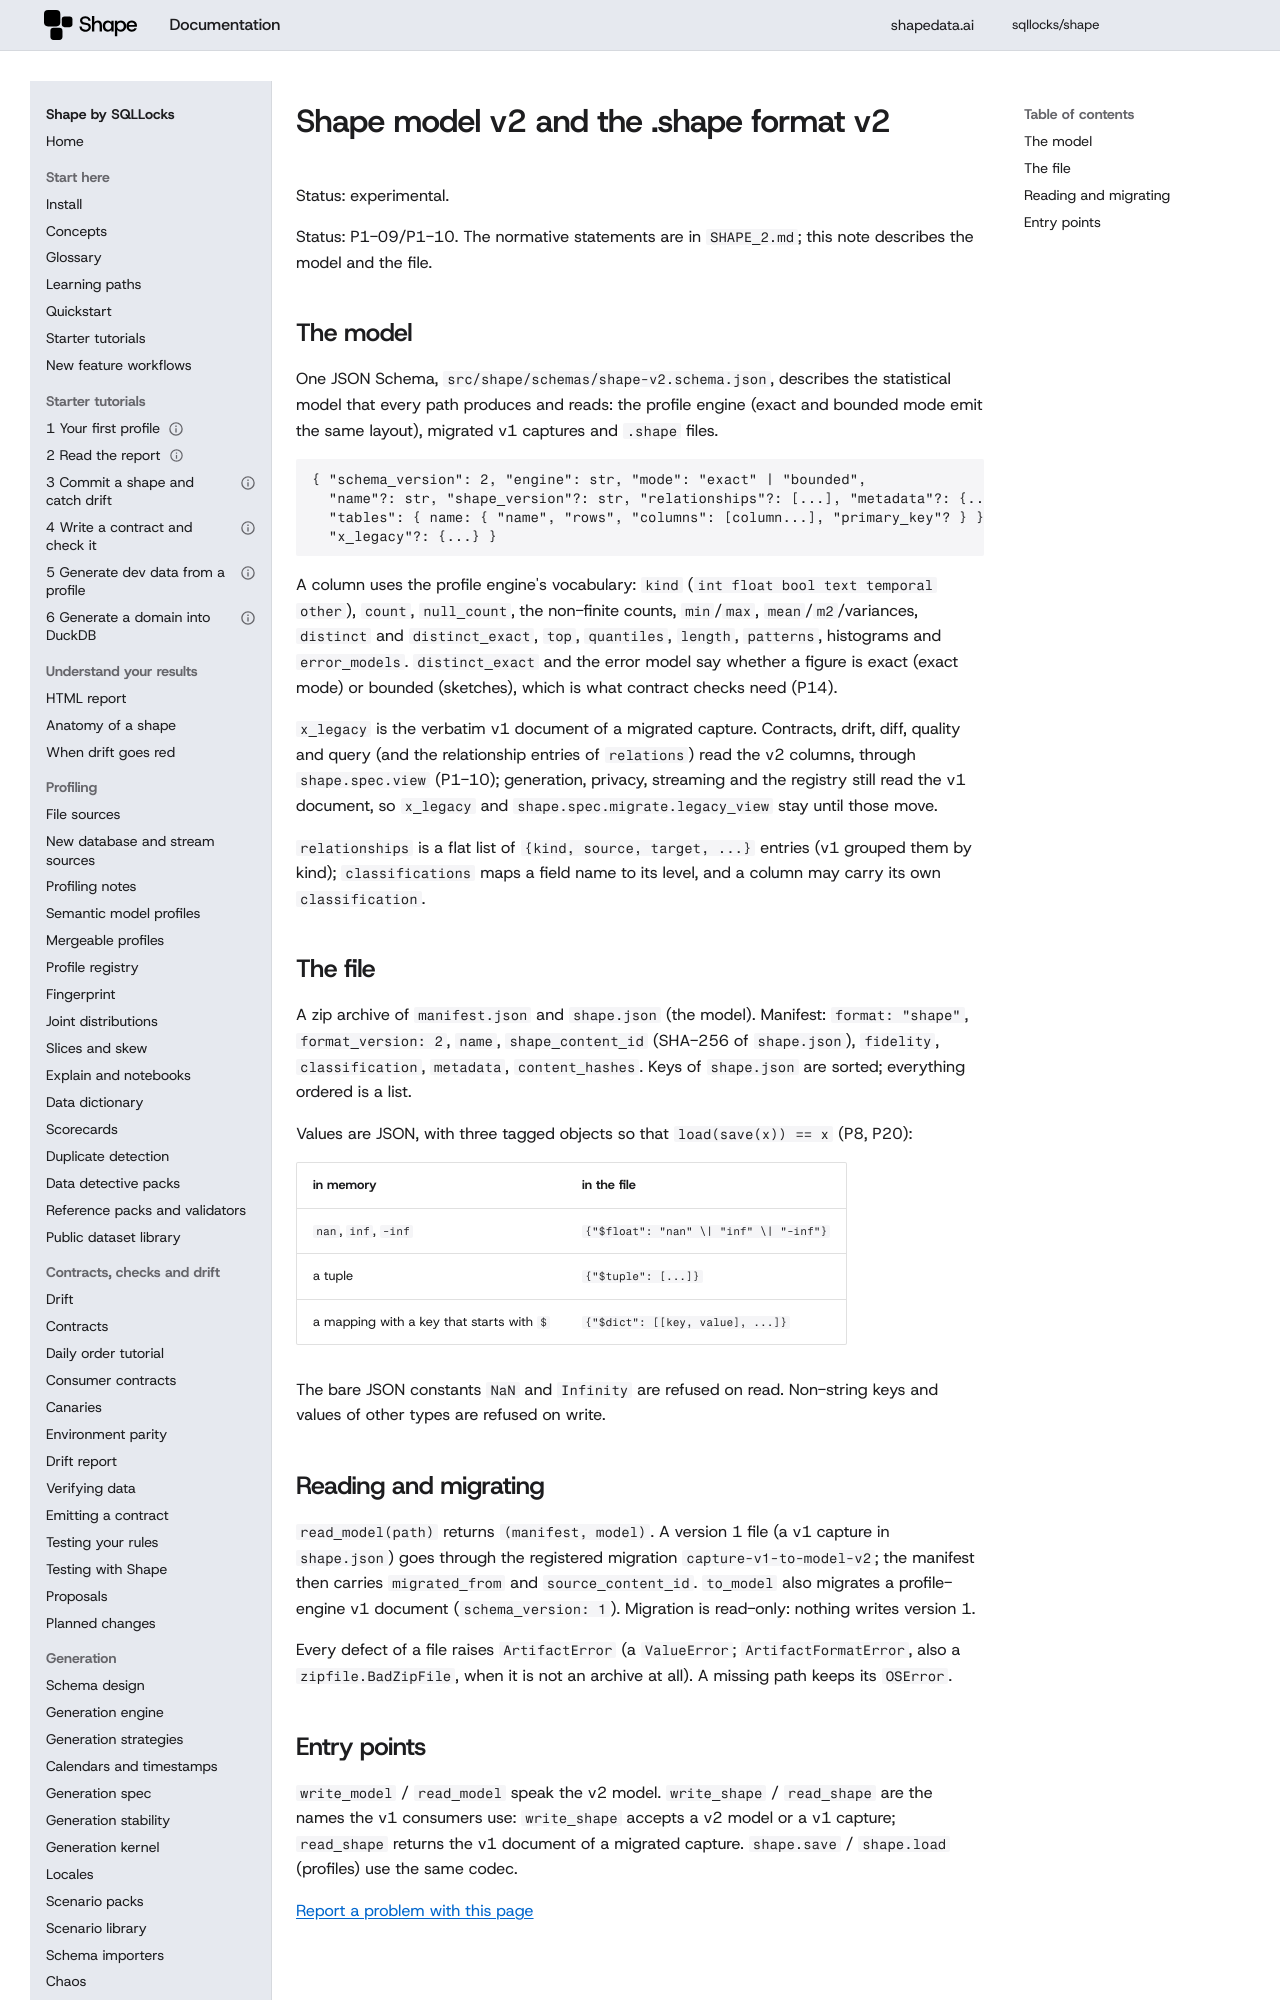

repository: sqllocks/shape · page: dev/specs/SHAPE_MODEL_V2/index.html · generator: mkdocs

# Shape model v2 and the .shape format v2

Status: experimental.


Status: P1-09/P1-10. The normative statements are in `SHAPE_2.md`; this note describes the
model and the file.

## The model

One JSON Schema, `src/shape/schemas/shape-v2.schema.json`, describes the statistical model that
every path produces and reads: the profile engine (exact and bounded mode emit the same layout),
migrated v1 captures and `.shape` files.

```
{ "schema_version": 2, "engine": str, "mode": "exact" | "bounded",
  "name"?: str, "shape_version"?: str, "relationships"?: [...], "metadata"?: {...},
  "tables": { name: { "name", "rows", "columns": [column...], "primary_key"? } },
  "x_legacy"?: {...} }
```

A column uses the profile engine's vocabulary: `kind` (`int float bool text temporal other`),
`count`, `null_count`, the non-finite counts, `min`/`max`, `mean`/`m2`/variances, `distinct` and
`distinct_exact`, `top`, `quantiles`, `length`, `patterns`, histograms and `error_models`.
`distinct_exact` and the error model say whether a figure is exact (exact mode) or bounded
(sketches), which is what contract checks need (P14).
